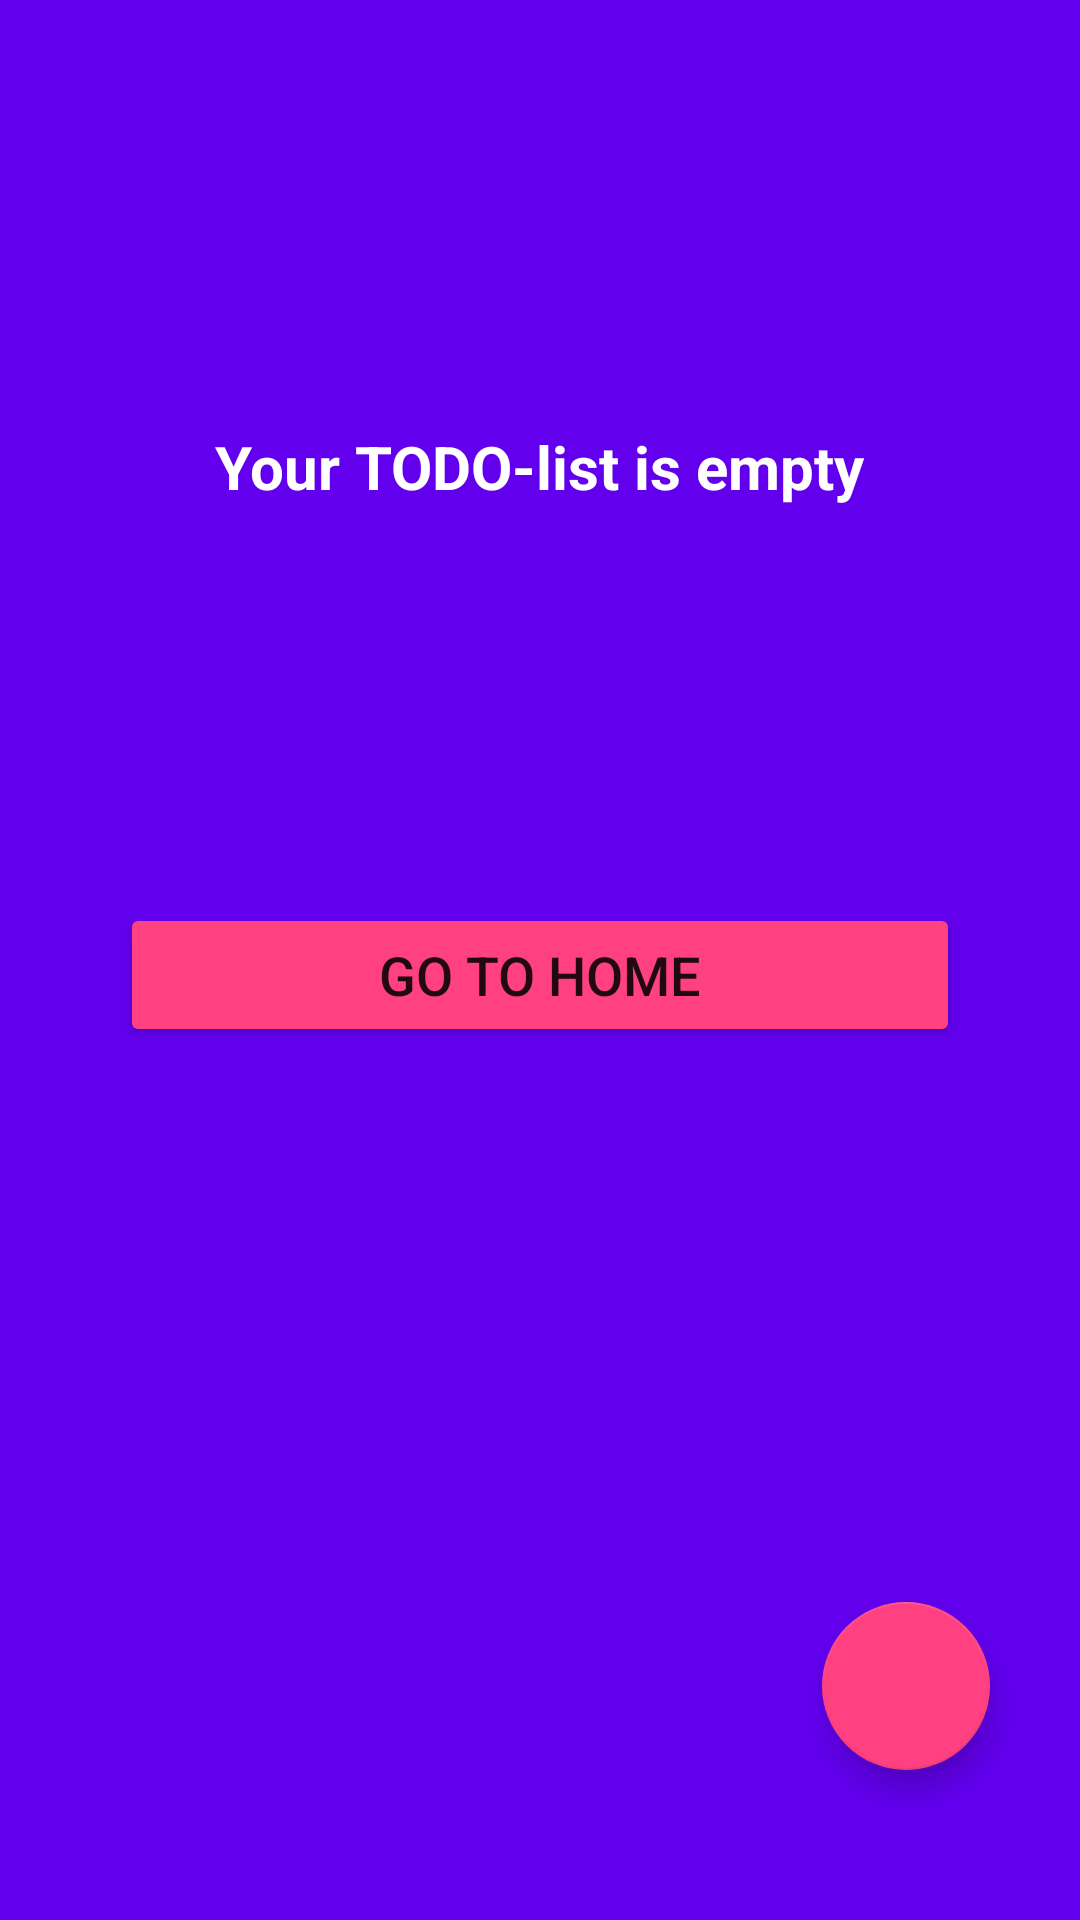

Here is an Android app screen rendered from its layout file. Give the layout XML and the strings, colors and styles it references.
<!-- AndroidManifest.xml: application theme Theme.BasicTODO -->
<!-- res/layout/activity_task.xml -->
<?xml version="1.0" encoding="utf-8"?>
<androidx.constraintlayout.widget.ConstraintLayout xmlns:android="http://schemas.android.com/apk/res/android"
    xmlns:app="http://schemas.android.com/apk/res-auto"
    xmlns:tools="http://schemas.android.com/tools"
    android:layout_width="match_parent"
    android:layout_height="match_parent"
    android:background="@color/purple_500"
    tools:context=".TaskActivity">


    <androidx.recyclerview.widget.RecyclerView
        android:id="@+id/recView"
        android:layout_width="match_parent"
        android:layout_height="wrap_content"
        android:layout_margin="10dp"
        app:layout_constraintEnd_toEndOf="parent"
        app:layout_constraintStart_toStartOf="parent"
        app:layout_constraintTop_toTopOf="parent" />

    <Button
        android:id="@+id/btnHome"
        android:layout_width="match_parent"
        android:layout_height="wrap_content"
        android:text="@string/go_to_home"
        android:textSize="18sp"
        android:padding="10dp"
        android:layout_margin="40dp"
        android:backgroundTint="@color/pink"
        app:layout_constraintBottom_toBottomOf="parent"
        app:layout_constraintEnd_toEndOf="parent"
        app:layout_constraintStart_toStartOf="parent"
        app:layout_constraintTop_toTopOf="@+id/recView" />

    <TextView
        android:id="@+id/tvInfo"
        android:layout_width="wrap_content"
        android:layout_height="wrap_content"
        android:text="@string/your_todo_list_is_empty"
        android:textSize="20sp"
        android:textStyle="bold"
        android:textColor="@color/white"
        app:layout_constraintBottom_toTopOf="@+id/btnHome"
        app:layout_constraintEnd_toEndOf="@+id/btnHome"
        app:layout_constraintStart_toStartOf="@+id/btnHome"
        app:layout_constraintTop_toBottomOf="@+id/recView" />

    <com.google.android.material.floatingactionbutton.FloatingActionButton
        android:id="@+id/fltBtnTaskActivity"
        android:layout_width="wrap_content"
        android:layout_height="wrap_content"
        android:clickable="true"
        app:layout_constraintBottom_toBottomOf="parent"
        app:layout_constraintEnd_toEndOf="parent"
        app:srcCompat="@drawable/add"
        android:layout_marginEnd="30dp"
        android:layout_marginBottom="50dp"/>


</androidx.constraintlayout.widget.ConstraintLayout>
<!-- resources referenced by this layout -->
<resources>
  <color name="pink">#FF4081</color>
  <color name="purple_500">#FF6200EE</color>
  <color name="white">#FFFFFFFF</color>
  <string name="go_to_home">Go to Home</string>
  <string name="your_todo_list_is_empty">Your TODO-list is empty</string>
  <style name="Theme.BasicTODO" parent="Theme.MaterialComponents.DayNight.DarkActionBar">
          
          <item name="colorPrimary">@color/purple_500</item>
          <item name="colorPrimaryVariant">@color/purple_700</item>
          <item name="colorOnPrimary">@color/white</item>
          
          <item name="colorSecondary">@color/pink</item>
          <item name="colorSecondaryVariant">@color/teal_700</item>
          <item name="colorOnSecondary">@color/black</item>
          
          <item name="android:statusBarColor" tools:targetApi="l">?attr/colorPrimaryVariant</item>
          
      </style>
  <color name="purple_700">#FF3700B3</color>
  <color name="teal_700">#FF018786</color>
  <color name="black">#FF000000</color>
</resources>
